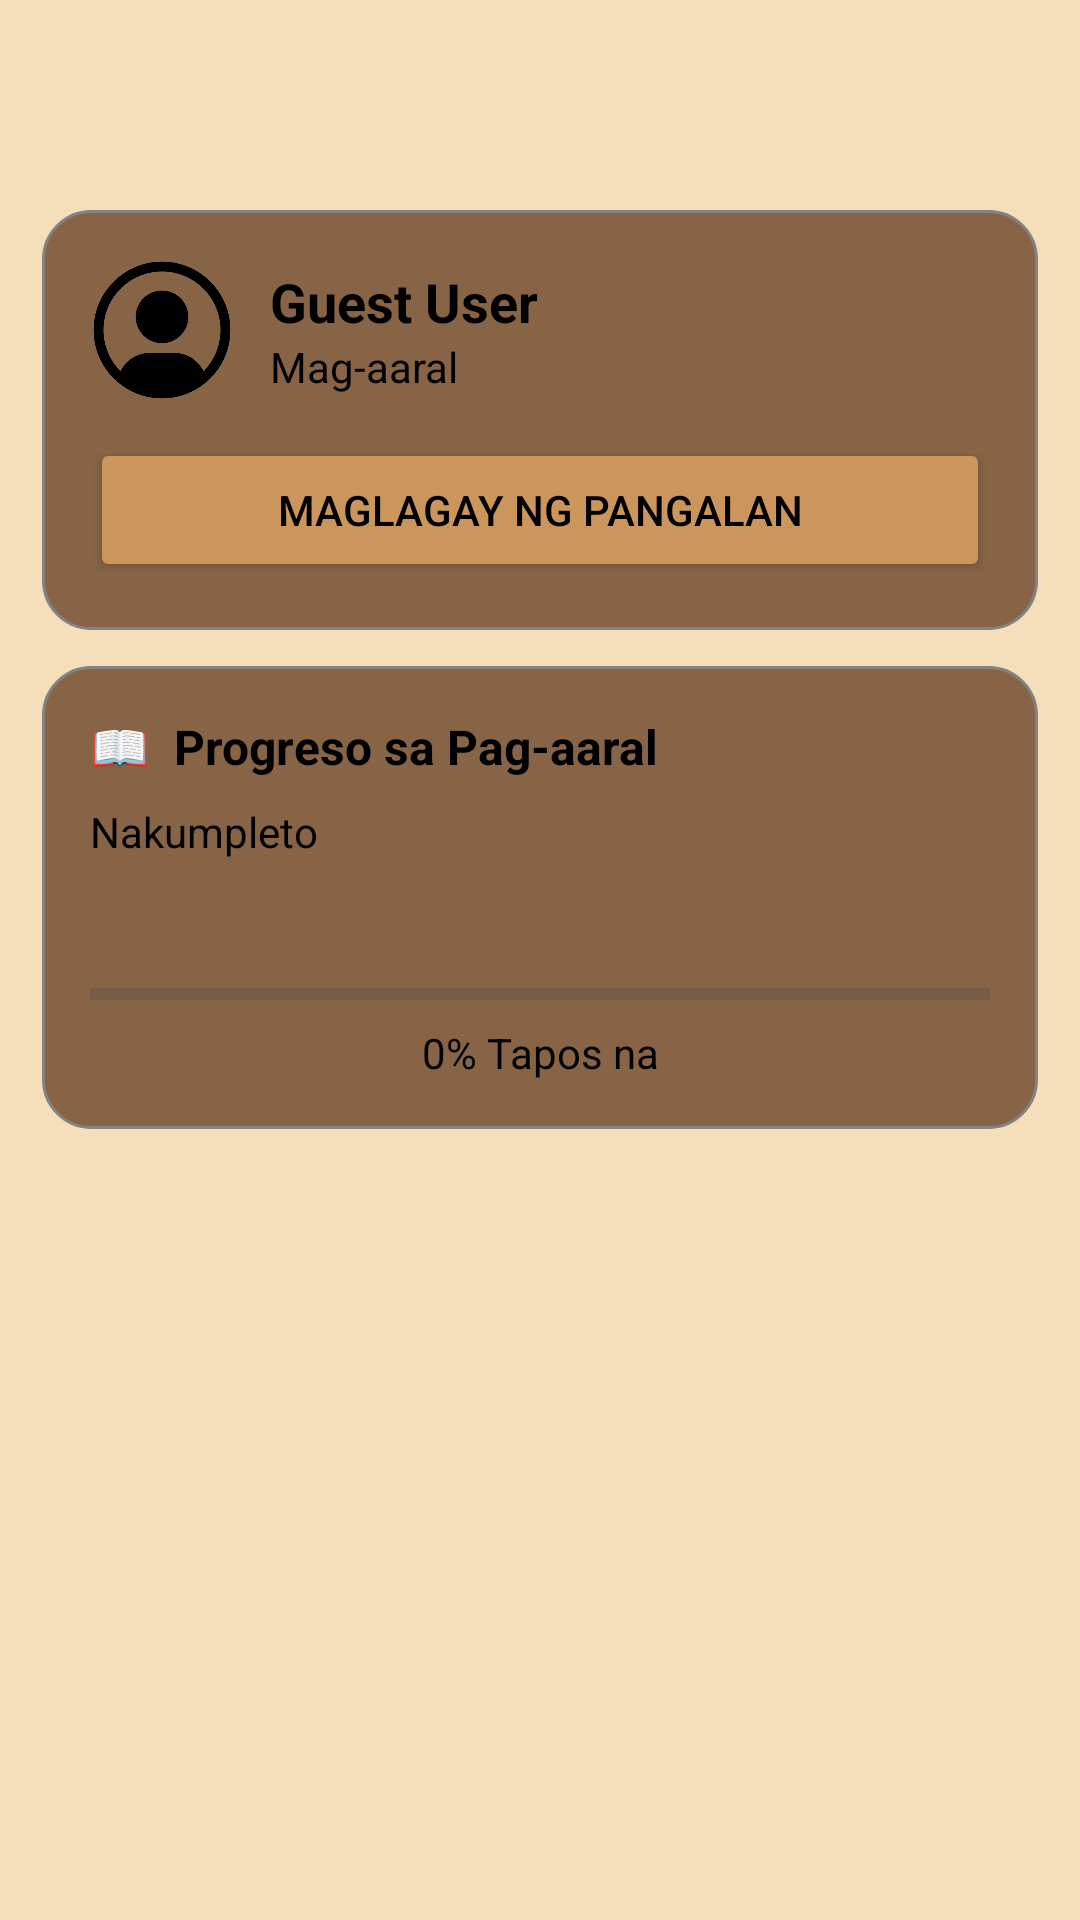

This screen was rendered from an Android layout file. Write that file and the resources it references.
<!-- AndroidManifest.xml: application theme Theme.Tekbuk -->
<!-- res/layout/nav_header.xml -->
<?xml version="1.0" encoding="utf-8"?>
<LinearLayout xmlns:android="http://schemas.android.com/apk/res/android"
    android:orientation="vertical"
    android:layout_width="match_parent"
    android:layout_height="match_parent"
    android:background="@color/four"
    android:paddingTop="70dp"
    android:paddingLeft="14dp"
    android:paddingRight="14dp">

    
    <LinearLayout
        android:layout_width="match_parent"
        android:layout_height="wrap_content"
        android:orientation="vertical"
        android:background="@drawable/nav_card_bg"
        android:padding="16dp"
        android:layout_marginBottom="12dp">

        <LinearLayout
            android:layout_width="match_parent"
            android:layout_height="wrap_content"
            android:orientation="horizontal"
            android:gravity="center_vertical">

            <ImageView
                android:layout_width="48dp"
                android:layout_height="48dp"
                android:src="@drawable/person"
                android:contentDescription="User Icon"
                android:backgroundTint="@color/four" />

            <LinearLayout
                android:layout_width="wrap_content"
                android:layout_height="wrap_content"
                android:orientation="vertical"
                android:layout_marginStart="12dp">

                <TextView
                    android:id="@+id/tvGuestName"
                    android:text="Guest User"
                    android:textColor="@color/black"
                    android:textSize="18sp"
                    android:textStyle="bold"
                    android:layout_height="wrap_content"
                    android:layout_width="match_parent"/>

                <TextView
                    android:text="Mag-aaral"
                    android:textColor="@color/black"
                    android:textSize="14sp"
                    android:layout_height="wrap_content"
                    android:layout_width="match_parent"/>
            </LinearLayout>
        </LinearLayout>

        <Button
            android:id="@+id/btnAddName"
            android:text="Maglagay ng Pangalan"
            android:backgroundTint="@color/two"
            android:textColor="@color/black"
            android:layout_marginTop="12dp"
            android:layout_height="wrap_content"
            android:layout_width="match_parent"/>
    </LinearLayout>

    
    <LinearLayout
        android:layout_width="match_parent"
        android:layout_height="wrap_content"
        android:orientation="vertical"
        android:background="@drawable/nav_card_bg"
        android:padding="16dp">

        <TextView
            android:text="📖  Progreso sa Pag-aaral"
            android:textColor="@color/black"
            android:textSize="16sp"
            android:textStyle="bold"
            android:layout_marginBottom="8dp"
            android:layout_height="wrap_content"
            android:layout_width="match_parent"/>

        <LinearLayout
            android:layout_width="match_parent"
            android:layout_height="wrap_content"
            android:orientation="horizontal">

            <TextView
                android:text="Nakumpleto"
                android:textColor="@color/black"
                android:layout_height="wrap_content"
                android:layout_width="match_parent"/>

            <TextView
                android:id="@+id/tvProgressCount"
                android:text="0/9"
                android:textColor="@color/black"
                android:layout_height="wrap_content"
                android:layout_width="match_parent"/>
        </LinearLayout>

        <ProgressBar
            android:id="@+id/progressBar"
            style="?android:attr/progressBarStyleHorizontal"
            android:layout_width="match_parent"
            android:layout_height="8dp"
            android:progress="0"
            android:max="9"
            android:progressTint="@color/two"
            android:backgroundTint="@color/four"
            android:layout_marginTop="8dp"/>

        <TextView
            android:id="@+id/tvProgressPercent"
            android:text="0% Tapos na"
            android:textColor="@color/black"
            android:textAlignment="center"
            android:layout_marginTop="6dp"
            android:layout_height="wrap_content"
            android:layout_width="match_parent"/>
    </LinearLayout>
</LinearLayout>
<!-- resources referenced by this layout -->
<resources>
  <color name="black">#FF000000</color>
  <color name="four">#F4DFBA</color>
  <color name="two">#CA965C</color>
  <!-- drawable nav_card_bg (drawable) -->
  <shape xmlns:android="http://schemas.android.com/apk/res/android"
      android:shape="rectangle">
  
      
      <solid android:color="@color/one" />
  
      
      <stroke
          android:width="1dp"
          android:color="@color/gray" />
  
      
      <corners android:radius="16dp" />
  
  </shape>
  <!-- drawable person: png bitmap (drawable, 14795 bytes) -->
  <style name="Theme.Tekbuk" parent="Base.Theme.Tekbuk" />
  <color name="one">#876445</color>
  <color name="gray">#838383</color>
  <style name="Base.Theme.Tekbuk" parent="Theme.Material3.DayNight.NoActionBar">
          
          
      </style>
</resources>
